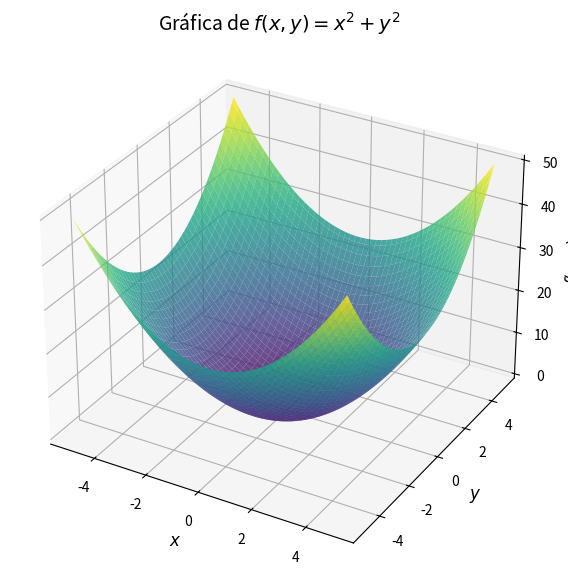

Python code for this plot:
import numpy as np
import matplotlib.pyplot as plt
from mpl_toolkits.mplot3d import Axes3D

# Definir la función f(x, y) = x^2 + y^2
def f(x, y):
    return x**2 + y**2

# Crear los datos para la gráfica
x = np.linspace(-5, 5, 100)
y = np.linspace(-5, 5, 100)
X, Y = np.meshgrid(x, y)
Z = f(X, Y)

# Crear la figura 3D
fig = plt.figure(figsize=(10, 7))
ax = fig.add_subplot(111, projection='3d')

# Graficar la superficie
ax.plot_surface(X, Y, Z, cmap='viridis', alpha=0.8)

# Etiquetas de los ejes
ax.set_title('Gráfica de $f(x, y) = x^2 + y^2$', fontsize=14)
ax.set_xlabel('$x$', fontsize=12)
ax.set_ylabel('$y$', fontsize=12)
ax.set_zlabel('$f(x, y)$', fontsize=12)

plt.show()
